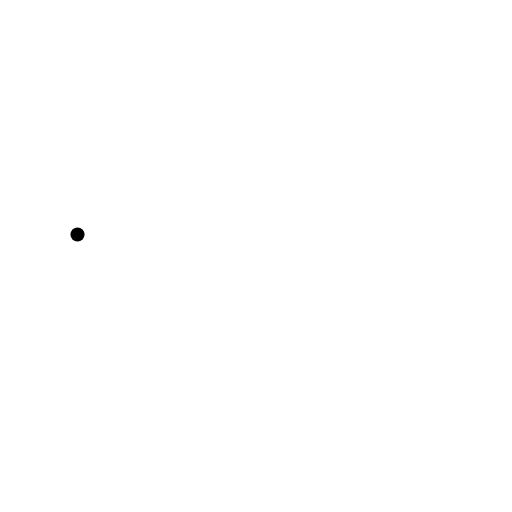
t = 0.00 s
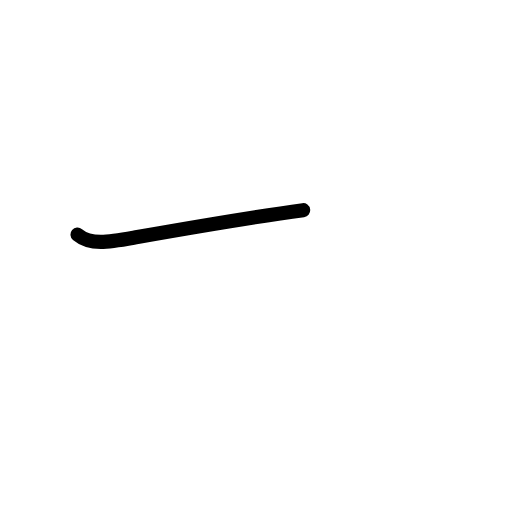
t = 0.58 s
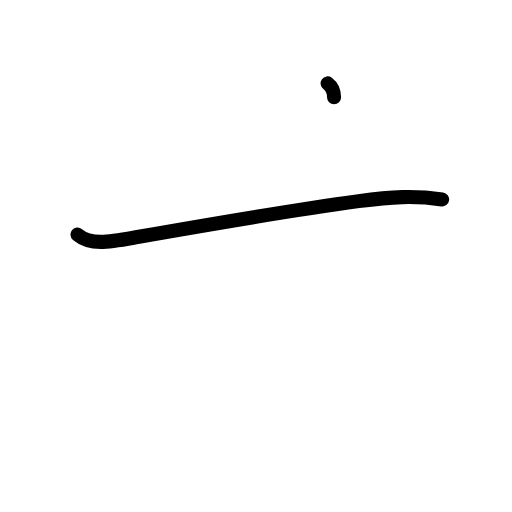
t = 1.17 s
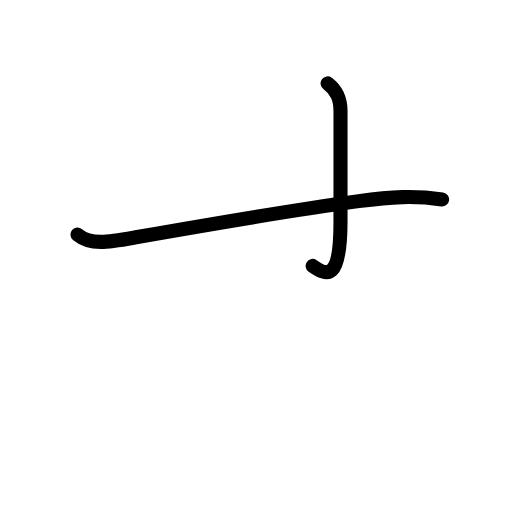
t = 1.83 s
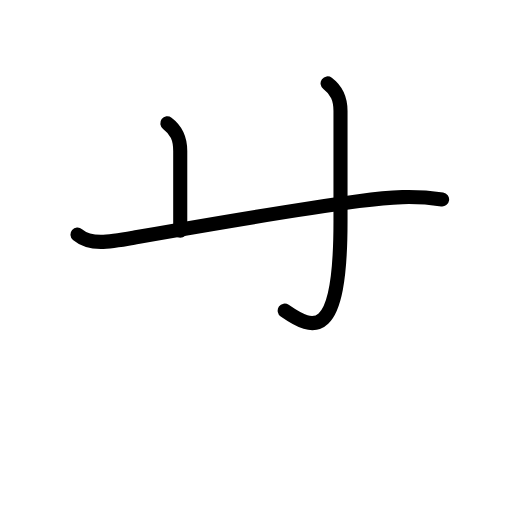
t = 2.38 s
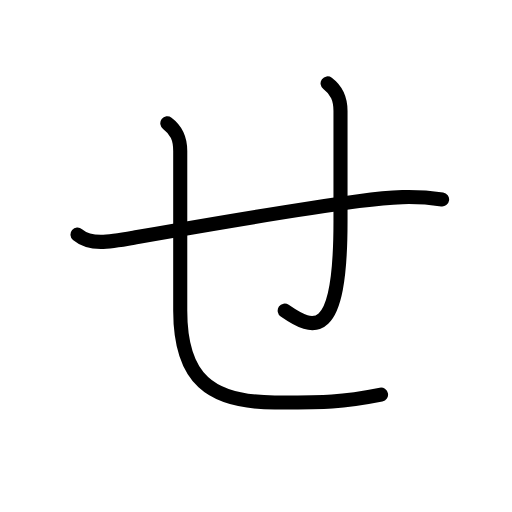
t = 3.00 s

The animated SVG that drew these frames (rendered in a browser with its animation timeline set to each time). Animation: 12 SMIL elements (animate=12); one cycle of 3.00 s.

<?xml version="1.0" encoding="UTF-8"?>
<!--
AniKanjiVG is licensed by CC-BY-SA Paul C. Sommerhoff (https://bitbucket.org/sommerhoff/anikanjivg).
AniKanjiVG uses KanjiVG which is licensed by CC-BY-SA Ulrich Apel (http://kanjivg.tagaini.net).
See also http://creativecommons.org/licenses/by-sa/3.0/
-->
<svg xmlns:kvg='http://kanjivg.tagaini.net' xmlns='http://www.w3.org/2000/svg' width='109' height='109' viewBox='0 0 109 109' style='fill:none;stroke:#000000;stroke-width:3;stroke-linecap:round;stroke-linejoin:round;' id="kvg:kanji_0305b"><g id="kvg:0305b"><path id="kvg:0305b-s1" d="M16.5,49.93c2.88,2.42,6.86,1.57,12.75,0.53c19-3.34,33-5.72,47.12-7.64c6.99-0.95,11.88-1.21,17.75-0.36"><animate attributeName="d" begin="0.0s" dur="0.3333333333333333s" from="M16.5,49.93C16.5,49.93,16.5,49.93,16.5,49.93" to="M16.5,49.93c2.88,2.42,6.86,1.57,12.75,0.53" />
<animate attributeName="d" begin="0.3333333333333333s" dur="0.3333333333333333s" from="M16.5,49.93c2.88,2.42,6.86,1.57,12.75,0.53c0,0,0,0,0,0,0" to="M16.5,49.93c2.88,2.42,6.86,1.57,12.75,0.53c19-3.34,33-5.72,47.12-7.64" />
<animate attributeName="d" begin="0.6666666666666666s" dur="0.3333333333333333s" from="M16.5,49.93c2.88,2.42,6.86,1.57,12.75,0.53c19-3.34,33-5.72,47.12-7.64c0,0,0,0,0,0,0" to="M16.5,49.93c2.88,2.42,6.86,1.57,12.75,0.53c19-3.34,33-5.72,47.12-7.64c6.99-0.95,11.88-1.21,17.75-0.36" />
</path>
<path id="kvg:0305b-s2" d="M69.74,17.75c2,1.5,2.75,3.25,2.75,5.88c0,10.38,0,17.88,0,23.5c0,25.62-5.75,23.25-11.88,19"><animate attributeName="d" begin="1.0s" dur="0.3333333333333333s" from="M69.74,17.75C69.74,17.75,69.74,17.75,69.74,17.75" to="M69.74,17.75c2,1.5,2.75,3.25,2.75,5.88" />
<animate attributeName="d" begin="1.3333333333333333s" dur="0.3333333333333333s" from="M69.74,17.75c2,1.5,2.75,3.25,2.75,5.88c0,0,0,0,0,0,0" to="M69.74,17.75c2,1.5,2.75,3.25,2.75,5.88c0,10.38,0,17.88,0,23.5" />
<animate attributeName="d" begin="1.6666666666666665s" dur="0.3333333333333333s" from="M69.74,17.75c2,1.5,2.75,3.25,2.75,5.88c0,10.38,0,17.88,0,23.5c0,0,0,0,0,0,0" to="M69.74,17.75c2,1.5,2.75,3.25,2.75,5.88c0,10.38,0,17.88,0,23.5c0,25.62-5.75,23.25-11.88,19" />
<animate attributeName="d" begin="0s" dur="1.0s" from="M-100,-100" to="M-100,-100" />
</path>
<path id="kvg:0305b-s3" d="M35.62,26.25c2,1.5,2.75,3.25,2.75,5.88c0,10.38,0,28.38,0,34c0,14.5,6.38,19.55,20.14,19.55c10.24,0,13.74,0.07,22.61-1.68"><animate attributeName="d" begin="2.0s" dur="0.25s" from="M35.62,26.25C35.62,26.25,35.62,26.25,35.62,26.25" to="M35.62,26.25c2,1.5,2.75,3.25,2.75,5.88" />
<animate attributeName="d" begin="2.25s" dur="0.25s" from="M35.62,26.25c2,1.5,2.75,3.25,2.75,5.88c0,0,0,0,0,0,0" to="M35.62,26.25c2,1.5,2.75,3.25,2.75,5.88c0,10.38,0,28.38,0,34" />
<animate attributeName="d" begin="2.5s" dur="0.25s" from="M35.62,26.25c2,1.5,2.75,3.25,2.75,5.88c0,10.38,0,28.38,0,34c0,0,0,0,0,0,0" to="M35.62,26.25c2,1.5,2.75,3.25,2.75,5.88c0,10.38,0,28.38,0,34c0,14.5,6.38,19.55,20.14,19.55" />
<animate attributeName="d" begin="2.75s" dur="0.25s" from="M35.62,26.25c2,1.5,2.75,3.25,2.75,5.88c0,10.38,0,28.38,0,34c0,14.5,6.38,19.55,20.14,19.55c0,0,0,0,0,0,0" to="M35.62,26.25c2,1.5,2.75,3.25,2.75,5.88c0,10.38,0,28.38,0,34c0,14.5,6.38,19.55,20.14,19.55c10.24,0,13.74,0.07,22.61-1.68" />
<animate attributeName="d" begin="0s" dur="2.0s" from="M-100,-100" to="M-100,-100" />
</path>
</g>
</svg>
